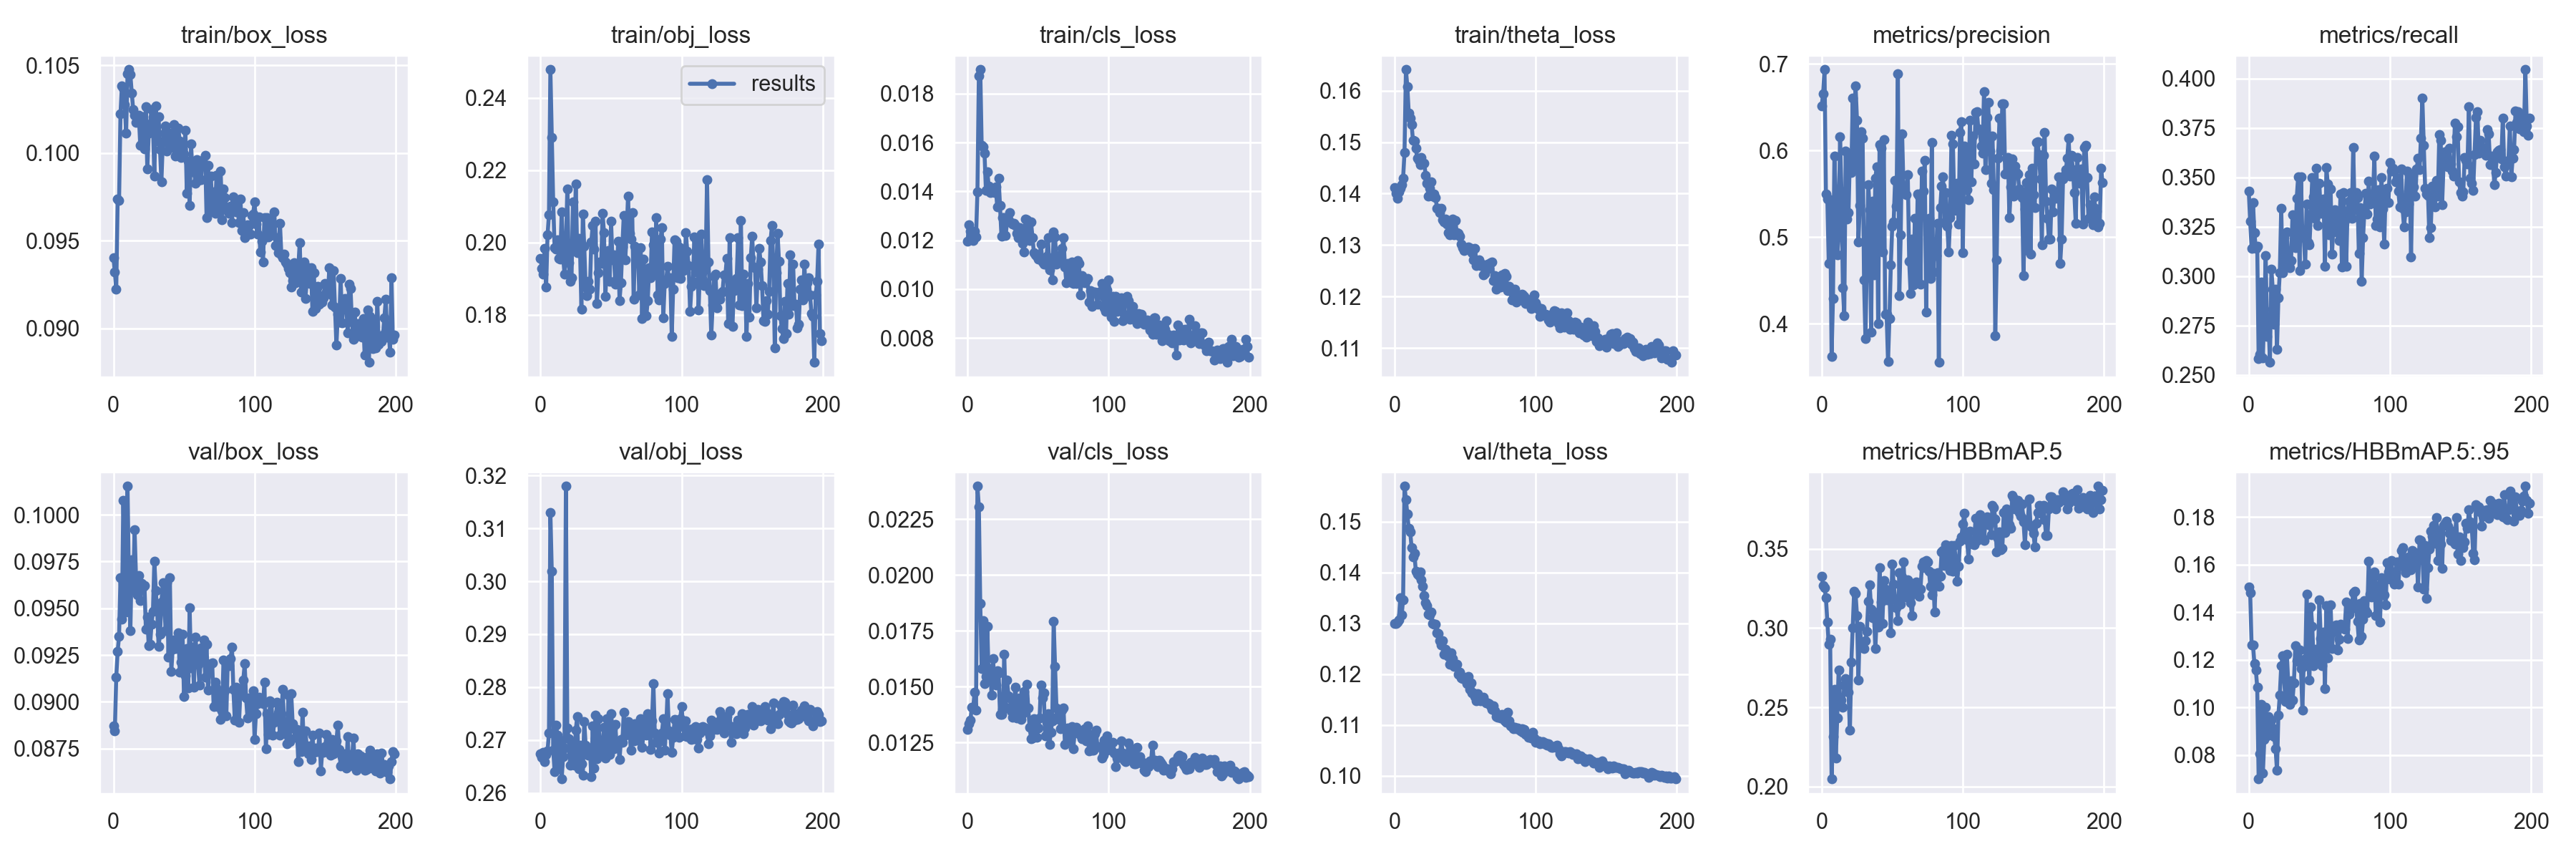

Data behind this chart, as committed beside it:
epoch, train/box_loss, train/obj_loss, train/cls_loss, train/theta_loss, metrics/precision, metrics/recall, metrics/HBBmAP.5, metrics/HBBmAP.5:.95, val/box_loss, val/obj_loss, val/cls_loss, val/theta_loss, x/lr0, x/lr1, x/lr2
0, 0.09403, 0.1955, 0.01196, 0.1412, 0.6514, 0.3429, 0.3326, 0.1505, 0.08872, 0.2673, 0.01307, 0.13, 0.00117, 0.00117, 0.08947
1, 0.0932, 0.1929, 0.01263, 0.14, 0.6658, 0.3277, 0.3271, 0.1481, 0.08847, 0.2667, 0.01334, 0.13, 0.00235, 0.00235, 0.07885
2, 0.09222, 0.1912, 0.01236, 0.139, 0.6934, 0.3142, 0.3257, 0.1261, 0.09133, 0.2677, 0.01349, 0.1303, 0.003529, 0.003529, 0.06823
3, 0.09738, 0.1985, 0.01222, 0.1403, 0.5503, 0.3371, 0.319, 0.1261, 0.0927, 0.2659, 0.01408, 0.1307, 0.004708, 0.004708, 0.05761
4, 0.09728, 0.1878, 0.01198, 0.141, 0.5441, 0.3219, 0.3039, 0.1184, 0.09351, 0.2672, 0.01407, 0.135, 0.005885, 0.005885, 0.04698
5, 0.1022, 0.2022, 0.01237, 0.1417, 0.4699, 0.3139, 0.2897, 0.1158, 0.09662, 0.2679, 0.01476, 0.1316, 0.007061, 0.007061, 0.03636
6, 0.1038, 0.2077, 0.01213, 0.143, 0.5435, 0.3152, 0.2929, 0.1084, 0.0944, 0.2713, 0.01396, 0.1347, 0.008235, 0.008235, 0.02574
7, 0.1037, 0.2478, 0.01398, 0.148, 0.3627, 0.2584, 0.2047, 0.06993, 0.1008, 0.3131, 0.02398, 0.157, 0.009407, 0.009407, 0.01511
8, 0.1028, 0.229, 0.01872, 0.1641, 0.4295, 0.2604, 0.2316, 0.08047, 0.09665, 0.3019, 0.02307, 0.1544, 0.009968, 0.009968, 0.009968
9, 0.1011, 0.2112, 0.01898, 0.1608, 0.5939, 0.297, 0.2611, 0.1013, 0.0948, 0.2681, 0.01872, 0.1515, 0.009968, 0.009968, 0.009968
10, 0.1045, 0.1986, 0.01589, 0.1557, 0.5447, 0.2586, 0.2179, 0.07228, 0.1015, 0.2641, 0.0158, 0.1487, 0.00996, 0.00996, 0.00996
11, 0.1047, 0.1982, 0.01582, 0.1546, 0.4795, 0.2831, 0.2434, 0.08645, 0.09627, 0.2728, 0.01794, 0.1481, 0.009951, 0.009951, 0.009951
12, 0.1045, 0.2007, 0.01557, 0.1535, 0.5018, 0.3104, 0.2734, 0.1001, 0.0938, 0.2709, 0.01513, 0.145, 0.00994, 0.00994, 0.00994
13, 0.1034, 0.1957, 0.01405, 0.1504, 0.6157, 0.2694, 0.2556, 0.08802, 0.0976, 0.2651, 0.01544, 0.1431, 0.009929, 0.009929, 0.009929
14, 0.1025, 0.1954, 0.01481, 0.1502, 0.5534, 0.2777, 0.2544, 0.09627, 0.09597, 0.27, 0.0177, 0.1438, 0.009917, 0.009917, 0.009917
15, 0.1022, 0.2085, 0.01421, 0.1488, 0.4419, 0.2564, 0.25, 0.09122, 0.09921, 0.2626, 0.01529, 0.1403, 0.009904, 0.009904, 0.009904
16, 0.1017, 0.1964, 0.01395, 0.1469, 0.4095, 0.3037, 0.2642, 0.09474, 0.09665, 0.2668, 0.0158, 0.1397, 0.00989, 0.00989, 0.00989
17, 0.1021, 0.1913, 0.01408, 0.1464, 0.5999, 0.2935, 0.2679, 0.09134, 0.0957, 0.2685, 0.01463, 0.1394, 0.009874, 0.009874, 0.009874
18, 0.1021, 0.1986, 0.01409, 0.1456, 0.5209, 0.2758, 0.2668, 0.08772, 0.09677, 0.318, 0.01624, 0.1401, 0.009858, 0.009858, 0.009858
19, 0.1004, 0.2148, 0.01396, 0.147, 0.5283, 0.2934, 0.2593, 0.0825, 0.09539, 0.2723, 0.01538, 0.1386, 0.009841, 0.009841, 0.009841
20, 0.1005, 0.1944, 0.01419, 0.1458, 0.5959, 0.263, 0.2354, 0.07346, 0.09634, 0.2703, 0.01507, 0.1373, 0.009823, 0.009823, 0.009823
21, 0.1021, 0.1893, 0.01337, 0.1459, 0.5745, 0.2891, 0.2785, 0.09683, 0.09614, 0.2652, 0.01572, 0.1355, 0.009804, 0.009804, 0.009804
22, 0.1002, 0.1903, 0.01453, 0.1436, 0.6608, 0.3018, 0.3003, 0.1053, 0.09621, 0.2674, 0.01562, 0.134, 0.009784, 0.009784, 0.009784
23, 0.1026, 0.2112, 0.01341, 0.142, 0.5824, 0.3342, 0.3233, 0.1175, 0.09387, 0.269, 0.01376, 0.1335, 0.009763, 0.009763, 0.009763
24, 0.09907, 0.1982, 0.01217, 0.1396, 0.6748, 0.3016, 0.3216, 0.1216, 0.09452, 0.2653, 0.01377, 0.1317, 0.009742, 0.009742, 0.009742
25, 0.1011, 0.2162, 0.01293, 0.141, 0.6353, 0.3193, 0.308, 0.1127, 0.093, 0.2718, 0.01399, 0.1316, 0.009719, 0.009719, 0.009719
26, 0.1017, 0.1972, 0.01291, 0.1423, 0.4942, 0.3056, 0.267, 0.1025, 0.09307, 0.2744, 0.01645, 0.1322, 0.009695, 0.009695, 0.009695
27, 0.1025, 0.2011, 0.01219, 0.1395, 0.5369, 0.3225, 0.3009, 0.1224, 0.09414, 0.2645, 0.01409, 0.13, 0.009671, 0.009671, 0.009671
28, 0.1016, 0.1983, 0.01277, 0.1399, 0.622, 0.3062, 0.291, 0.1101, 0.09483, 0.2691, 0.01528, 0.1298, 0.009646, 0.009646, 0.009646
29, 0.09866, 0.1817, 0.01285, 0.1393, 0.6147, 0.3042, 0.288, 0.1012, 0.09752, 0.2655, 0.0146, 0.1298, 0.009619, 0.009619, 0.009619
30, 0.1027, 0.2079, 0.01314, 0.1372, 0.4504, 0.308, 0.2873, 0.1111, 0.09596, 0.2633, 0.01449, 0.1281, 0.009592, 0.009592, 0.009592
31, 0.1007, 0.1991, 0.01271, 0.1371, 0.3827, 0.3311, 0.2919, 0.103, 0.09488, 0.2735, 0.01391, 0.128, 0.009564, 0.009564, 0.009564
32, 0.1021, 0.1877, 0.01266, 0.1363, 0.4731, 0.3216, 0.2979, 0.1103, 0.09297, 0.2691, 0.01364, 0.1266, 0.009535, 0.009535, 0.009535
33, 0.1002, 0.1852, 0.01268, 0.1372, 0.5608, 0.3146, 0.3167, 0.1259, 0.0936, 0.2686, 0.01445, 0.1257, 0.009505, 0.009505, 0.009505
34, 0.09836, 0.1894, 0.01261, 0.1349, 0.5318, 0.3396, 0.3274, 0.1196, 0.09532, 0.2672, 0.01498, 0.1265, 0.009475, 0.009475, 0.009475
35, 0.1006, 0.187, 0.01229, 0.1346, 0.3906, 0.3504, 0.3121, 0.1193, 0.09638, 0.2685, 0.01359, 0.1239, 0.009443, 0.009443, 0.009443
36, 0.1011, 0.2002, 0.0121, 0.1351, 0.542, 0.3029, 0.3066, 0.124, 0.0952, 0.263, 0.01414, 0.1248, 0.009411, 0.009411, 0.009411
37, 0.1016, 0.2048, 0.01253, 0.1341, 0.457, 0.3503, 0.3099, 0.1163, 0.0938, 0.2726, 0.01449, 0.1244, 0.009377, 0.009377, 0.009377
38, 0.1001, 0.1983, 0.0123, 0.1324, 0.5682, 0.3199, 0.2872, 0.09883, 0.09638, 0.2646, 0.01353, 0.1235, 0.009343, 0.009343, 0.009343
39, 0.1012, 0.206, 0.01187, 0.1321, 0.5814, 0.3196, 0.3065, 0.1203, 0.09241, 0.2746, 0.0138, 0.122, 0.009308, 0.009308, 0.009308
40, 0.1009, 0.1831, 0.01152, 0.1342, 0.4003, 0.3059, 0.3005, 0.1174, 0.09662, 0.2664, 0.01478, 0.1242, 0.009273, 0.009273, 0.009273
41, 0.1005, 0.1917, 0.01287, 0.135, 0.6066, 0.3367, 0.3381, 0.1475, 0.09163, 0.2741, 0.01411, 0.123, 0.009236, 0.009236, 0.009236
42, 0.1003, 0.1947, 0.01283, 0.1321, 0.6031, 0.3171, 0.3166, 0.1211, 0.09281, 0.2692, 0.01509, 0.1216, 0.009199, 0.009199, 0.009199
43, 0.1016, 0.1941, 0.01207, 0.1348, 0.4828, 0.3158, 0.3029, 0.1116, 0.09332, 0.2677, 0.01404, 0.1218, 0.009161, 0.009161, 0.009161
44, 0.09983, 0.2081, 0.01198, 0.1325, 0.6129, 0.3312, 0.33, 0.142, 0.09287, 0.2692, 0.01317, 0.122, 0.009122, 0.009122, 0.009122
45, 0.09996, 0.2027, 0.01274, 0.1323, 0.4109, 0.35, 0.3248, 0.1341, 0.09298, 0.2724, 0.01267, 0.12, 0.009082, 0.009082, 0.009082
46, 0.1014, 0.1851, 0.0121, 0.1317, 0.4111, 0.3402, 0.318, 0.1176, 0.09367, 0.2666, 0.01271, 0.1204, 0.009042, 0.009042, 0.009042
47, 0.1007, 0.1949, 0.01149, 0.1303, 0.3563, 0.3291, 0.3199, 0.1244, 0.09158, 0.274, 0.01355, 0.1192, 0.009, 0.009, 0.009
48, 0.09975, 0.1978, 0.0114, 0.1295, 0.4066, 0.3545, 0.3217, 0.1235, 0.09211, 0.2716, 0.01335, 0.1191, 0.008958, 0.008958, 0.008958
49, 0.1002, 0.1893, 0.01133, 0.1289, 0.4678, 0.3257, 0.2972, 0.1192, 0.09363, 0.2672, 0.01274, 0.1194, 0.008916, 0.008916, 0.008916
50, 0.09993, 0.2059, 0.01123, 0.1295, 0.5131, 0.3471, 0.3404, 0.1451, 0.09028, 0.275, 0.01316, 0.1191, 0.008873, 0.008873, 0.008873
51, 0.1013, 0.1953, 0.01129, 0.1293, 0.5179, 0.3319, 0.3279, 0.1288, 0.09139, 0.2722, 0.01358, 0.1181, 0.008828, 0.008828, 0.008828
52, 0.09771, 0.1965, 0.01184, 0.1297, 0.566, 0.3321, 0.3182, 0.1176, 0.09286, 0.2683, 0.01507, 0.1196, 0.008784, 0.008784, 0.008784
53, 0.09952, 0.1885, 0.01109, 0.1291, 0.5361, 0.3391, 0.3127, 0.1317, 0.09075, 0.2729, 0.0145, 0.117, 0.008738, 0.008738, 0.008738
54, 0.097, 0.1898, 0.01101, 0.1294, 0.6887, 0.305, 0.3047, 0.108, 0.09501, 0.2688, 0.01471, 0.1182, 0.008692, 0.008692, 0.008692
55, 0.1005, 0.2003, 0.01101, 0.1285, 0.4325, 0.3551, 0.3348, 0.1427, 0.09182, 0.2695, 0.01281, 0.1163, 0.008645, 0.008645, 0.008645
56, 0.09893, 0.184, 0.01133, 0.1272, 0.503, 0.3465, 0.3153, 0.1209, 0.09292, 0.2662, 0.01341, 0.1162, 0.008598, 0.008598, 0.008598
57, 0.09917, 0.1889, 0.0121, 0.1294, 0.6192, 0.3209, 0.3324, 0.1428, 0.0908, 0.27, 0.01378, 0.1157, 0.00855, 0.00855, 0.00855
58, 0.09829, 0.1988, 0.01079, 0.126, 0.5531, 0.344, 0.3418, 0.143, 0.09348, 0.2695, 0.01241, 0.1148, 0.008501, 0.008501, 0.008501
59, 0.09961, 0.2076, 0.01108, 0.1268, 0.551, 0.3112, 0.321, 0.1247, 0.09274, 0.2752, 0.01295, 0.1162, 0.008452, 0.008452, 0.008452
... 140 more rows
